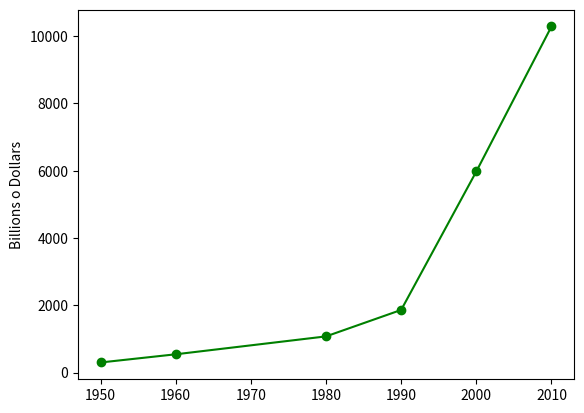

Write the Python code that produced this figure.
from matplotlib import pyplot as plt
years = [1950,1960,1980,1990,2000,2010]
gdp = [300.2,543.6,1075.9,1862.5,5979.6,10289.7]
#create a line chart, years on x axis and gpd on y axis
plt.plot(years,gdp,color="green",marker='o',linestyle="solid")
#add a label to y axis
plt.ylabel("Billions o Dollars")
plt.show()